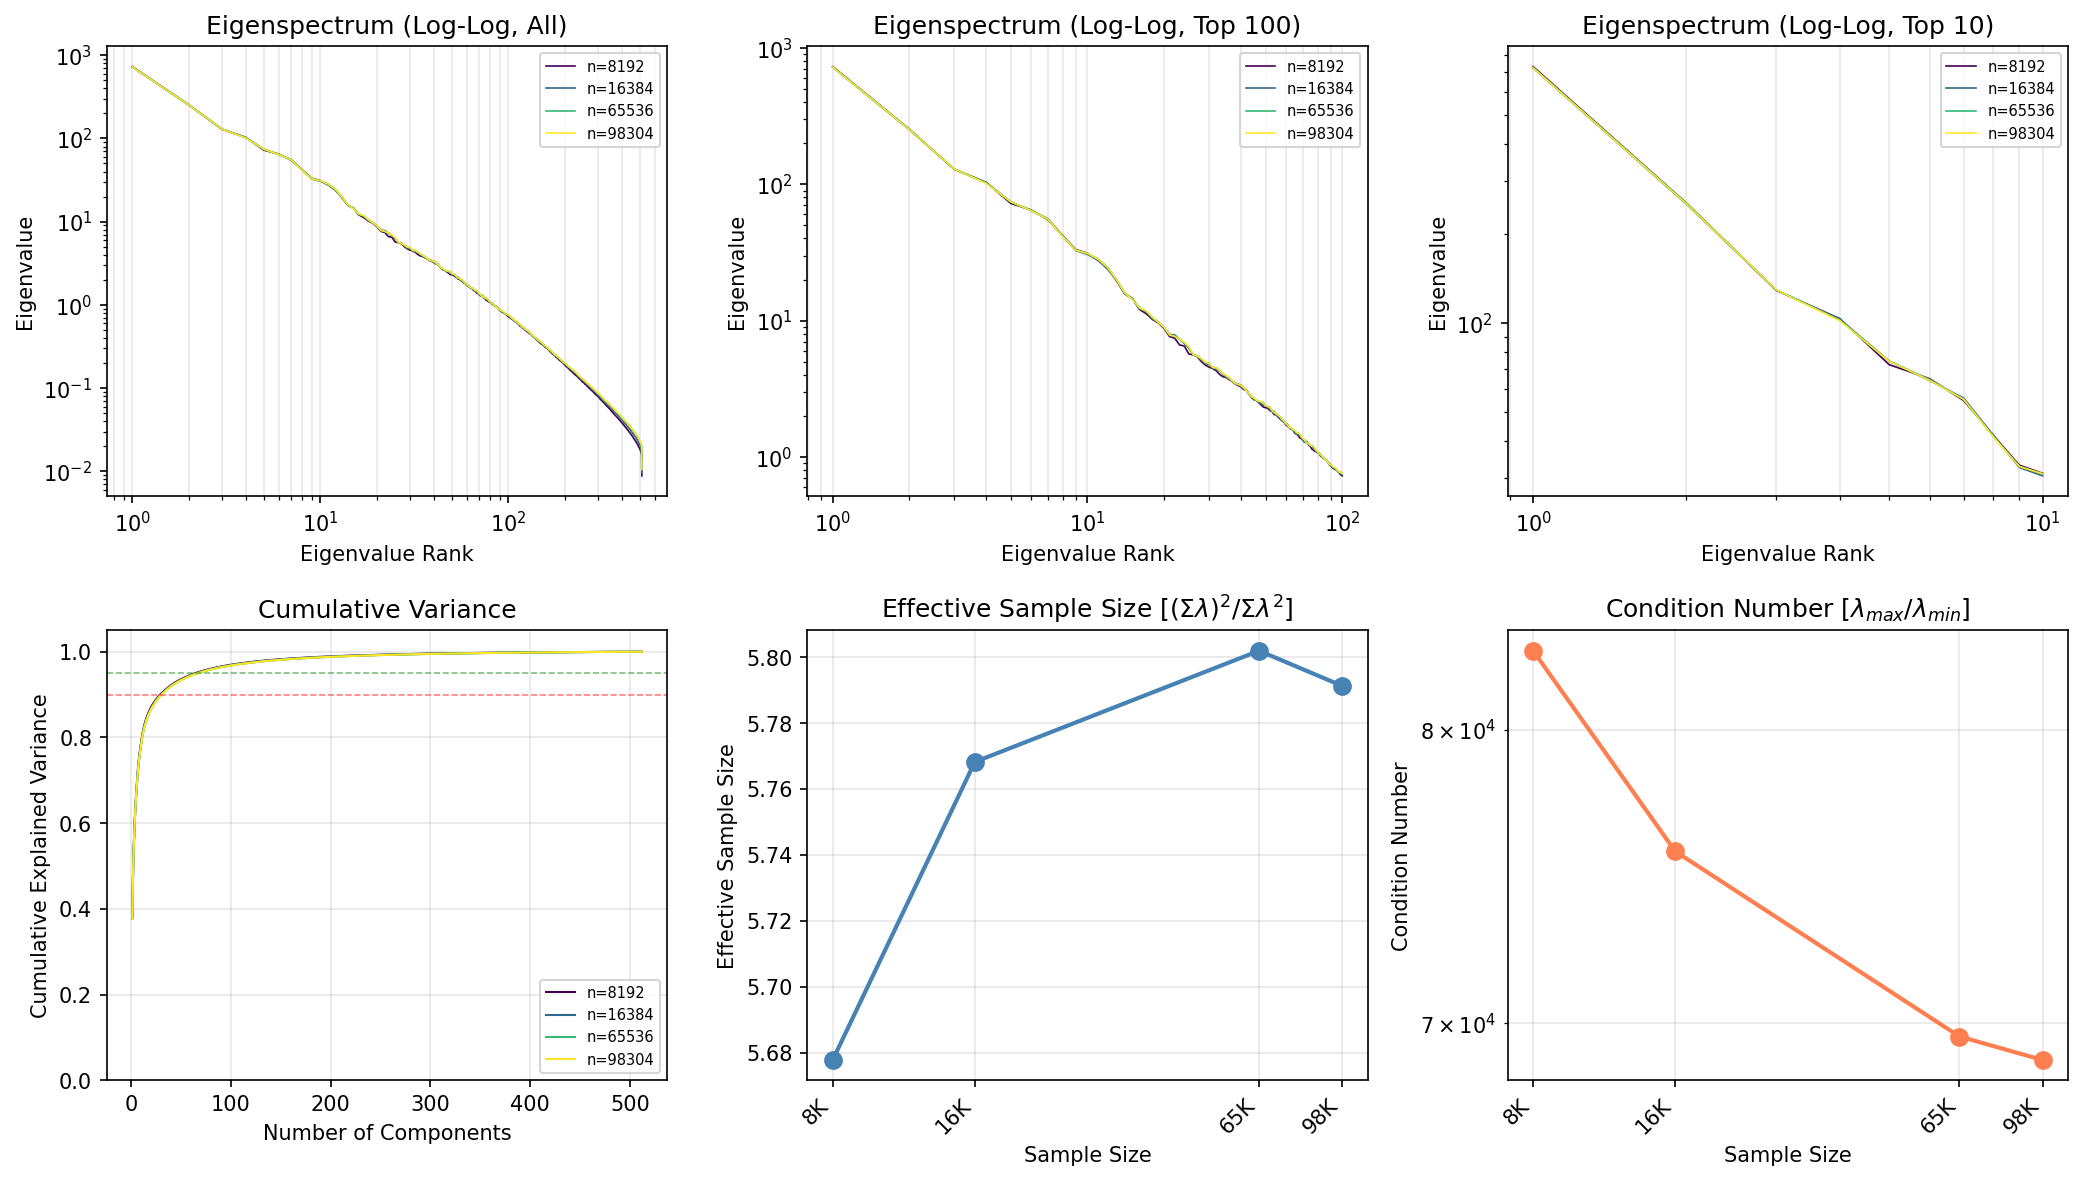

The table this chart was drawn from, first rows:
n_samples, rank, eigenvalue, cumulative_variance
8192, 1, 730.6, 0.3818
8192, 2, 253.3, 0.5142
8192, 3, 128.9, 0.5815
8192, 4, 103.4, 0.6355
8192, 5, 72.37, 0.6733
8192, 6, 64.9, 0.7072
8192, 7, 54.8, 0.7359
8192, 8, 41.85, 0.7578
8192, 9, 33.2, 0.7751
8192, 10, 31.17, 0.7914
8192, 11, 27.66, 0.8058
8192, 12, 24.28, 0.8185
8192, 13, 19.59, 0.8288
8192, 14, 15.69, 0.837
8192, 15, 14.47, 0.8445
8192, 16, 12.06, 0.8508
8192, 17, 11.22, 0.8567
8192, 18, 10.17, 0.862
8192, 19, 9.572, 0.867
8192, 20, 8.732, 0.8716
8192, 21, 7.635, 0.8756
8192, 22, 7.411, 0.8794
8192, 23, 6.62, 0.8829
8192, 24, 6.499, 0.8863
8192, 25, 5.682, 0.8893
8192, 26, 5.603, 0.8922
8192, 27, 5.424, 0.895
8192, 28, 4.995, 0.8976
8192, 29, 4.711, 0.9001
8192, 30, 4.552, 0.9025
8192, 31, 4.44, 0.9048
8192, 32, 4.278, 0.907
8192, 33, 4.026, 0.9091
8192, 34, 3.872, 0.9112
8192, 35, 3.816, 0.9131
8192, 36, 3.689, 0.9151
8192, 37, 3.572, 0.9169
8192, 38, 3.425, 0.9187
8192, 39, 3.343, 0.9205
8192, 40, 3.263, 0.9222
8192, 41, 3.117, 0.9238
8192, 42, 3.085, 0.9254
8192, 43, 2.906, 0.9269
8192, 44, 2.731, 0.9284
8192, 45, 2.625, 0.9297
8192, 46, 2.599, 0.9311
8192, 47, 2.499, 0.9324
8192, 48, 2.408, 0.9337
8192, 49, 2.317, 0.9349
8192, 50, 2.292, 0.9361
8192, 51, 2.273, 0.9373
8192, 52, 2.184, 0.9384
8192, 53, 2.16, 0.9395
8192, 54, 2.043, 0.9406
8192, 55, 2.036, 0.9417
8192, 56, 1.959, 0.9427
8192, 57, 1.9, 0.9437
8192, 58, 1.843, 0.9446
8192, 59, 1.815, 0.9456
8192, 60, 1.718, 0.9465
... 1,988 more rows
